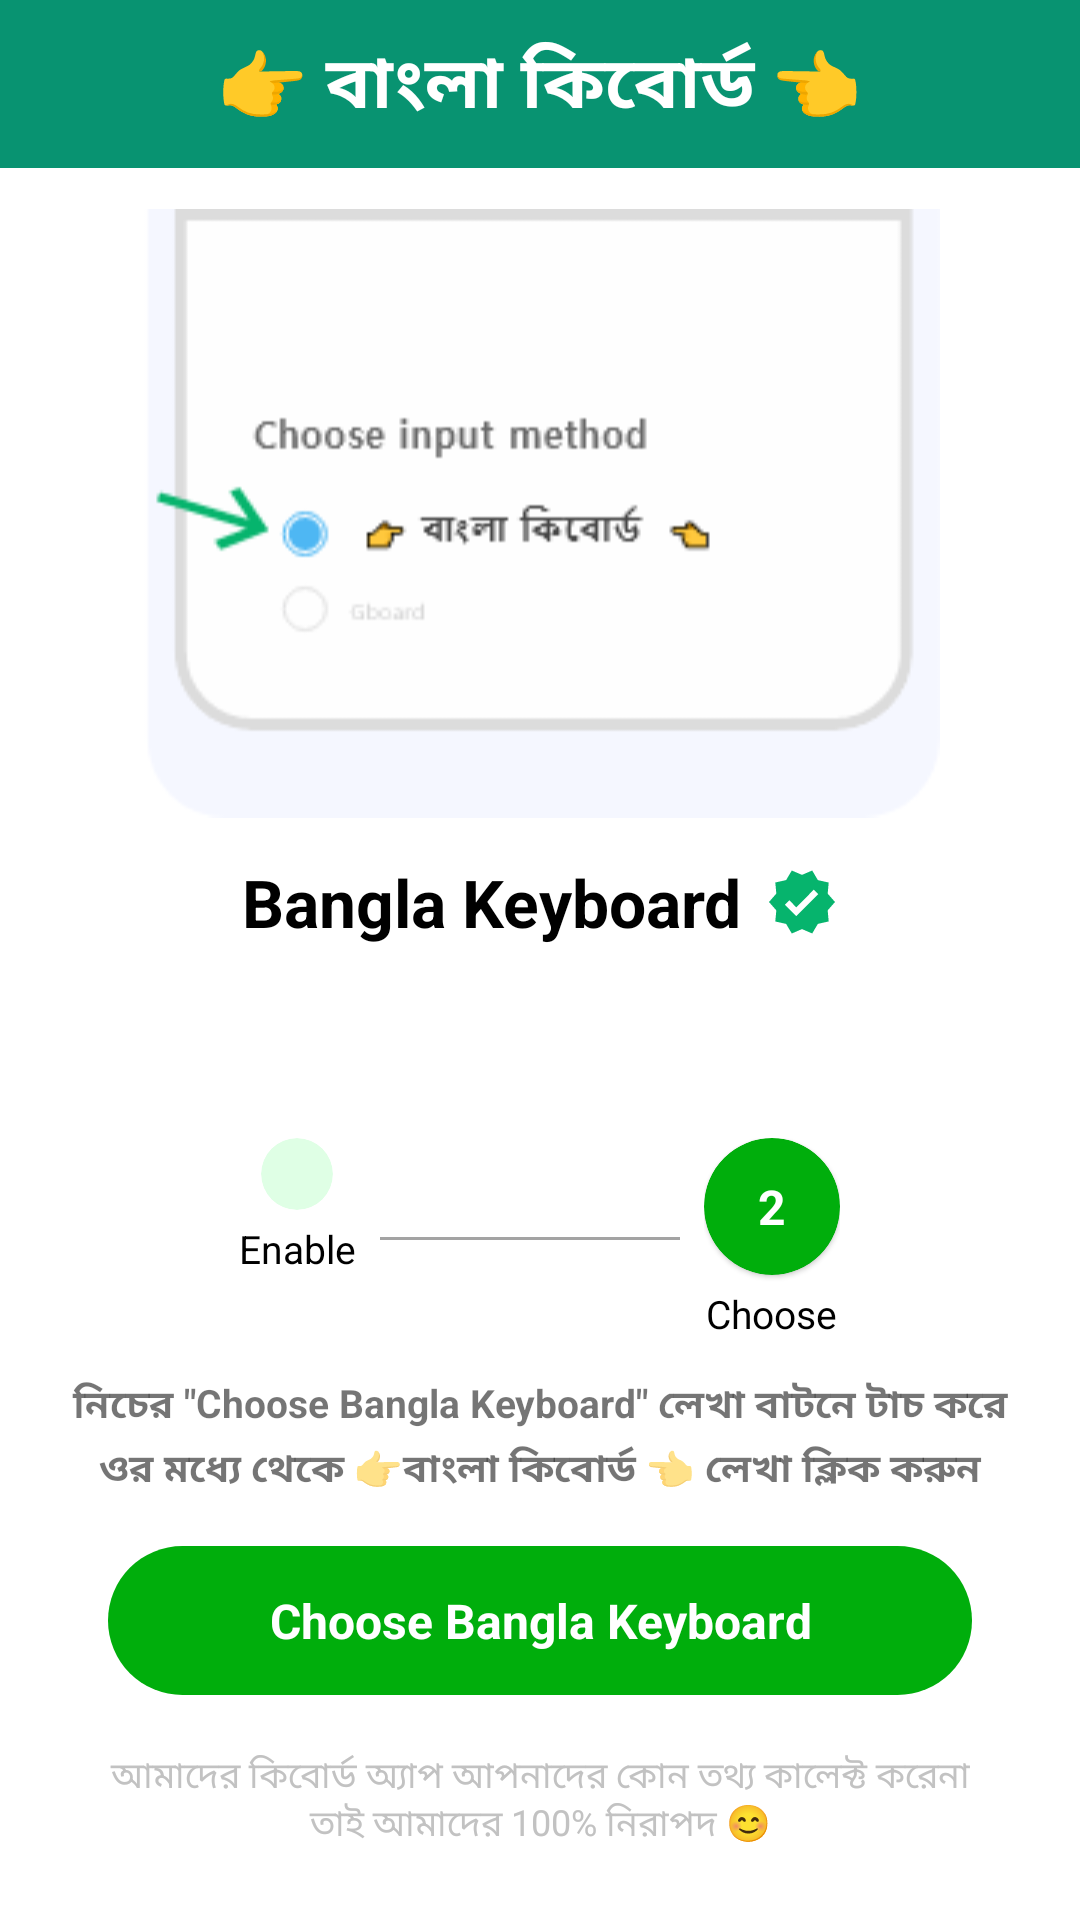

The Android layout XML behind this screen, and the referenced resources:
<!-- AndroidManifest.xml: application theme Theme.BanglaKeyboard -->
<!-- res/layout/activity_choose_keyboard.xml -->
<?xml version="1.0" encoding="utf-8"?>
<androidx.core.widget.NestedScrollView xmlns:android="http://schemas.android.com/apk/res/android"
    xmlns:app="http://schemas.android.com/apk/res-auto"
    xmlns:tools="http://schemas.android.com/tools"
    android:layout_width="match_parent"
    android:layout_height="match_parent"
    android:orientation="vertical"
    tools:context=".EnableKeyboardActivity">
    <LinearLayout
        android:layout_width="match_parent"
        android:orientation="vertical"
        android:layout_height="wrap_content">

    <LinearLayout
        android:layout_width="match_parent"
        android:layout_height="?attr/actionBarSize"
        android:background="@color/themeColor"
        android:gravity="center">

        <TextView
            android:layout_width="wrap_content"
            android:layout_height="wrap_content"
            android:text="@string/center_toolbar_title"
            android:textSize="24sp"
            android:textStyle="bold"
            android:textColor="@color/white"/>

    </LinearLayout>

    <ImageView
        android:layout_width="wrap_content"
        android:layout_height="230dp"
        android:layout_gravity="center"
        android:src="@drawable/choose_illus" />

    <LinearLayout
        android:layout_width="match_parent"
        android:layout_height="0dp"
        android:layout_weight="1"
        android:layout_gravity="center_horizontal"
        android:gravity="center"
        android:orientation="horizontal">

        <TextView
            android:layout_width="wrap_content"
            android:layout_height="wrap_content"
            android:text="@string/app_name"
            android:textStyle="bold"
            android:textColor="@color/black"
            android:textSize="22sp"/>

        <ImageView
            android:layout_width="wrap_content"
            android:layout_height="wrap_content"
            android:layout_marginStart="8dp"
            android:src="@drawable/ic_baseline_verified_24"/>

    </LinearLayout>

    <LinearLayout
        android:layout_width="match_parent"
        android:layout_height="wrap_content"
        android:layout_marginBottom="28dp"
        android:layout_marginTop="64dp"
        android:orientation="vertical">

        <LinearLayout
            android:layout_width="wrap_content"
            android:layout_height="wrap_content"
            android:layout_gravity="center_horizontal"
            android:orientation="horizontal">


            <LinearLayout
                android:layout_width="wrap_content"
                android:layout_height="wrap_content"
                android:orientation="vertical"
                android:gravity="center_horizontal">

                <com.google.android.material.card.MaterialCardView
                    android:layout_width="wrap_content"
                    android:layout_height="wrap_content"
                    app:cardElevation="0dp"
                    app:cardBackgroundColor="@color/themeColor_lighter"
                    app:cardCornerRadius="24dp">

                    <ImageView
                        android:layout_width="wrap_content"
                        android:layout_height="wrap_content"
                        android:src="@drawable/ic_baseline_check_24"
                        android:layout_marginVertical="12dp"
                        android:layout_marginHorizontal="12dp"/>

                </com.google.android.material.card.MaterialCardView>

                <TextView
                    android:layout_width="wrap_content"
                    android:layout_height="wrap_content"
                    android:layout_marginTop="4dp"
                    android:text="Enable"
                    android:textColor="@color/black"
                    android:textSize="13sp"/>

            </LinearLayout>

            <View
                android:layout_width="100dp"
                android:layout_height="1dp"
                android:background="@color/grey"
                android:layout_gravity="center_vertical"
                android:layout_marginHorizontal="8dp"/>

            <LinearLayout
                android:layout_width="wrap_content"
                android:layout_height="wrap_content"
                android:orientation="vertical"
                android:gravity="center_horizontal">

                <com.google.android.material.card.MaterialCardView
                    android:layout_width="wrap_content"
                    android:layout_height="wrap_content"
                    app:cardBackgroundColor="@color/green"
                    app:cardCornerRadius="24dp">

                    <TextView
                        android:layout_width="wrap_content"
                        android:layout_height="wrap_content"
                        android:textStyle="bold"
                        android:text="2"
                        android:textSize="16sp"
                        android:textColor="@color/white"
                        android:layout_marginVertical="12dp"
                        android:layout_marginHorizontal="18dp"/>

                </com.google.android.material.card.MaterialCardView>

                <TextView
                    android:layout_width="wrap_content"
                    android:layout_height="wrap_content"
                    android:layout_marginTop="4dp"
                    android:text="Choose"
                    android:textColor="@color/black"
                    android:textSize="13sp"/>

            </LinearLayout>

        </LinearLayout>

        <TextView
            android:layout_width="match_parent"
            android:layout_height="wrap_content"
            android:layout_marginHorizontal="16dp"
            android:layout_marginTop="12dp"
            android:textAlignment="center"
            android:textStyle="bold"
            android:text="@string/setting_two_desc"
            android:textSize="13sp"/>

        <TextView
            android:layout_width="match_parent"
            android:layout_height="wrap_content"
            android:layout_marginHorizontal="28dp"
            android:layout_marginTop="2dp"
            android:textAlignment="center"
            android:textStyle="bold"
            android:text="@string/setting_two_desc2"
            android:textSize="13sp" />

        <RelativeLayout
            android:id="@+id/chooseKeyboard"
            android:layout_width="match_parent"
            android:layout_height="wrap_content"
            android:layout_marginHorizontal="36dp"
            android:layout_marginVertical="16dp"
            android:paddingVertical="8dp"
            android:background="@drawable/button_bg"
            android:backgroundTint="@color/green">

            <TextView
                android:layout_width="wrap_content"
                android:layout_height="wrap_content"
                android:layout_centerInParent="true"
                android:layout_marginTop="12dp"
                android:text="@string/choose_bangla_keyboard"
                android:textAlignment="center"
                android:textColor="@color/white"
                android:textSize="16sp"
                android:textStyle="bold" />

            <ImageView
                android:layout_width="24dp"
                android:layout_height="24dp"
                android:src="@drawable/ic_arrow_right"
                android:layout_alignParentEnd="true"
                android:layout_centerVertical="true"
                android:layout_marginEnd="22dp"/>

        </RelativeLayout>

        <TextView
            android:layout_width="match_parent"
            android:layout_height="wrap_content"
            android:layout_marginHorizontal="28dp"
            android:layout_marginTop="2dp"
            android:textColor="#C2C2C2"
            android:textAlignment="center"
            android:text="@string/setting_one_bottomNote"
            android:textSize="12sp"
            tools:ignore="SmallSp" />

    </LinearLayout>
    </LinearLayout>
</androidx.core.widget.NestedScrollView>
<!-- resources referenced by this layout -->
<resources>
  <color name="black">#FF000000</color>
  <color name="green">#00AE0C</color>
  <color name="grey">#A3A3A3</color>
  <color name="themeColor">#089371</color>
  <color name="themeColor_lighter">#DFFFE5</color>
  <color name="white">#FFFFFFFF</color>
  <!-- drawable button_bg (drawable) -->
  <?xml version="1.0" encoding="utf-8"?>
  <shape
      xmlns:android="http://schemas.android.com/apk/res/android"
      android:shape="rectangle">
  
      <solid
          android:color="@color/themeColor"/>
  
      <corners
          android:radius="1006dp"/>
  </shape>
  <!-- drawable choose_illus: png bitmap (drawable, 2945 bytes) -->
  <!-- drawable ic_baseline_verified_24 (drawable) -->
  <vector android:height="24dp" android:tint="#06B46D"
      android:viewportHeight="24" android:viewportWidth="24"
      android:width="24dp" xmlns:android="http://schemas.android.com/apk/res/android">
      <path android:fillColor="@android:color/white" android:pathData="M23,12l-2.44,-2.79l0.34,-3.69l-3.61,-0.82L15.4,1.5L12,2.96L8.6,1.5L6.71,4.69L3.1,5.5L3.44,9.2L1,12l2.44,2.79l-0.34,3.7l3.61,0.82L8.6,22.5l3.4,-1.47l3.4,1.46l1.89,-3.19l3.61,-0.82l-0.34,-3.69L23,12zM10.09,16.72l-3.8,-3.81l1.48,-1.48l2.32,2.33l5.85,-5.87l1.48,1.48L10.09,16.72z"/>
  </vector>
  <string name="app_name">Bangla Keyboard</string>
  <string name="center_toolbar_title">👉 বাংলা কিবোর্ড 👈</string>
  <string name="choose_bangla_keyboard">Choose Bangla Keyboard</string>
  <string name="setting_one_bottomNote">আমাদের কিবোর্ড অ্যাপ আপনাদের কোন তথ্য কালেক্ট করেনা তাই আমাদের 100% নিরাপদ 😊</string>
  <string name="setting_two_desc">নিচের \"\Choose Bangla Keyboard\"\ লেখা বাটনে টাচ করে</string>
  <string name="setting_two_desc2">ওর মধ্যে থেকে 👉বাংলা কিবোর্ড 👈 লেখা ক্লিক করুন</string>
  <style name="Theme.BanglaKeyboard" parent="Theme.MaterialComponents.DayNight.NoActionBar">
          
          <item name="colorPrimary">@color/themeColor</item>
          <item name="colorPrimaryVariant">@color/themeColor</item>
          <item name="colorOnPrimary">@color/white</item>
          
          <item name="colorSecondary">@color/teal_200</item>
          <item name="colorSecondaryVariant">@color/teal_700</item>
          <item name="colorOnSecondary">@color/black</item>
          
          <item name="android:statusBarColor" tools:targetApi="l">?attr/colorPrimaryVariant</item>
          
      </style>
  <color name="teal_200">#FF03DAC5</color>
  <color name="teal_700">#FF018786</color>
</resources>
